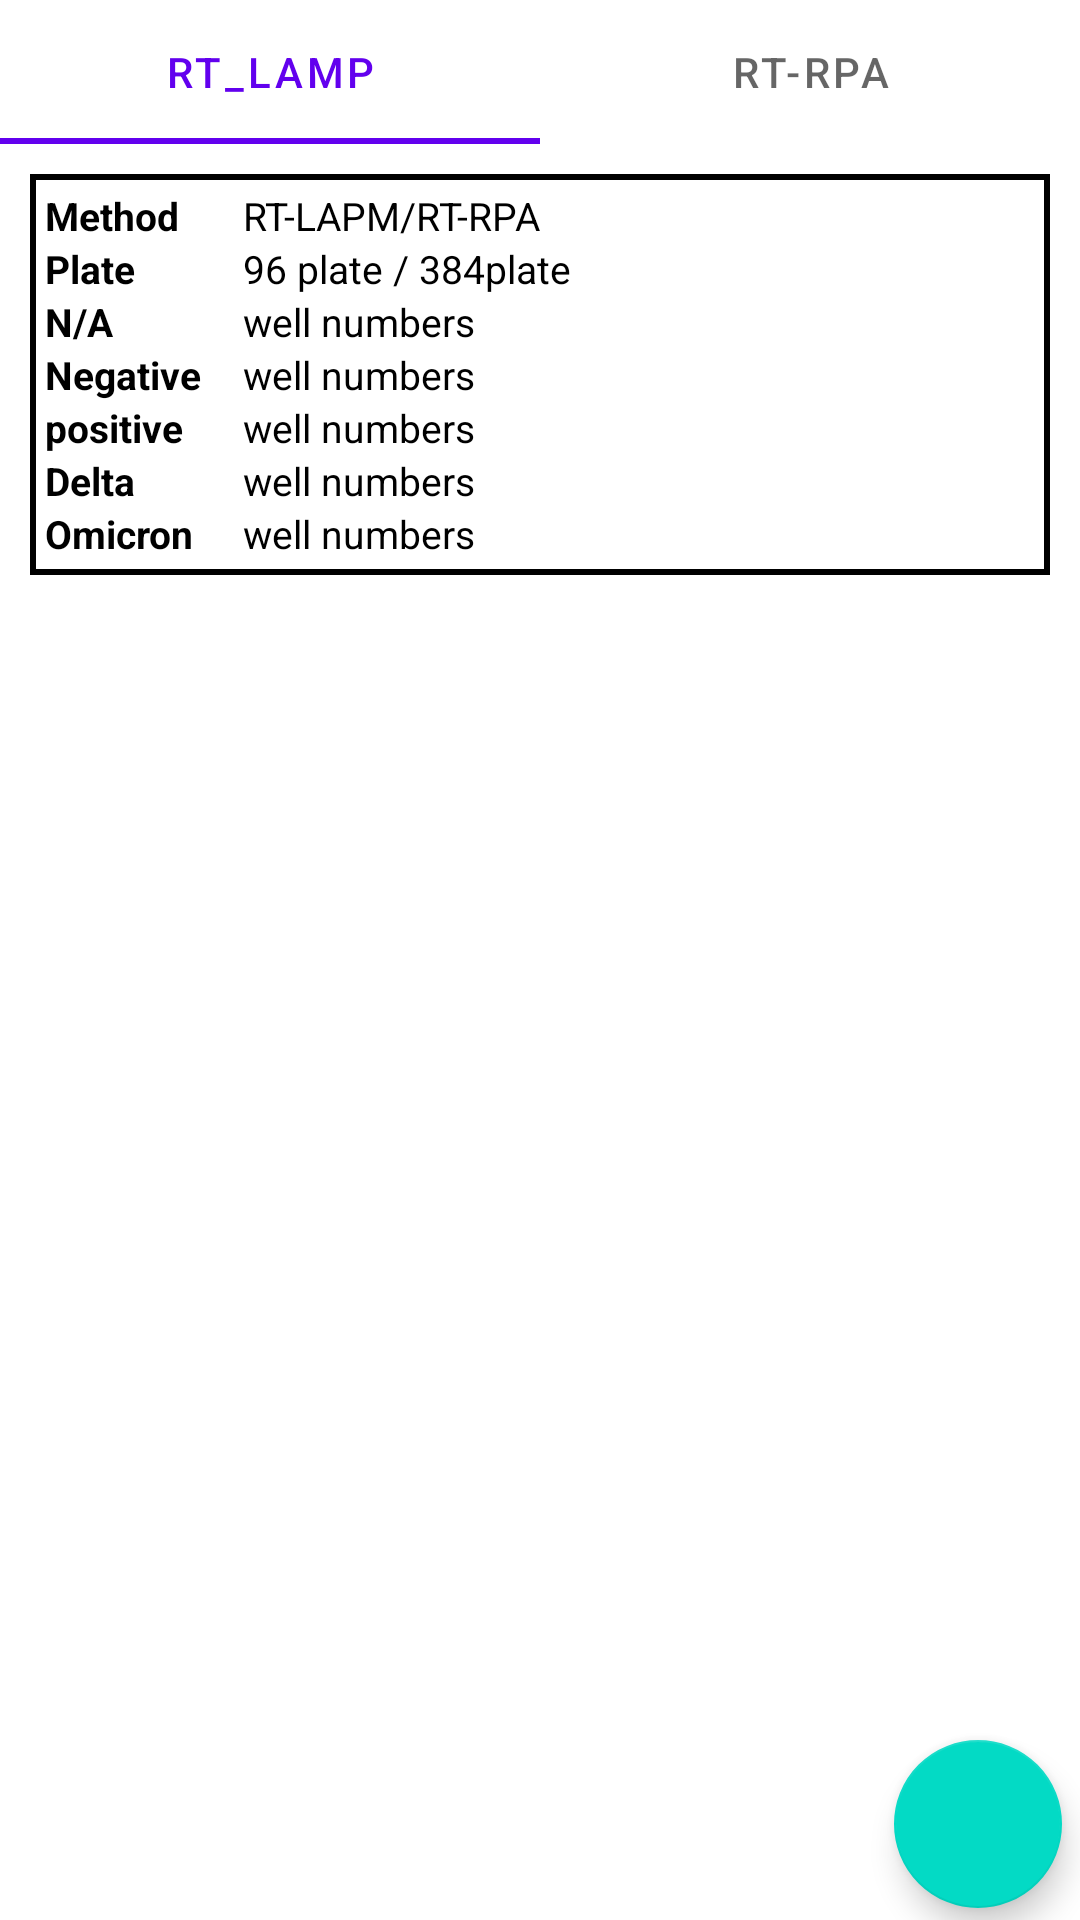

This screen was rendered from an Android layout file. Write that file and the resources it references.
<!-- AndroidManifest.xml: application theme Theme.ResearchResult -->
<!-- res/layout/activity_result.xml -->
<?xml version="1.0" encoding="utf-8"?>
<androidx.constraintlayout.widget.ConstraintLayout xmlns:android="http://schemas.android.com/apk/res/android"
    xmlns:app="http://schemas.android.com/apk/res-auto"
    xmlns:tools="http://schemas.android.com/tools"
    android:layout_width="match_parent"
    android:layout_height="match_parent"
    tools:context=".ResultActivity">

    <com.google.android.material.tabs.TabLayout
        android:id="@+id/tabLayout"
        android:layout_width="match_parent"
        android:layout_height="wrap_content"
        app:layout_constraintEnd_toEndOf="parent"
        app:layout_constraintHorizontal_bias="0.0"
        app:layout_constraintStart_toStartOf="parent"
        app:layout_constraintTop_toTopOf="parent">

        <com.google.android.material.tabs.TabItem
            android:id="@+id/result1"
            android:layout_width="wrap_content"
            android:layout_height="wrap_content"
            android:text="RT_LAMP" />

        <com.google.android.material.tabs.TabItem
            android:id="@+id/result2"
            android:layout_width="wrap_content"
            android:layout_height="wrap_content"
            android:text="RT-RPA" />
    </com.google.android.material.tabs.TabLayout>

    <LinearLayout
        android:id="@+id/linearLayout2"
        android:layout_width="match_parent"
        android:layout_height="wrap_content"
        app:layout_constraintEnd_toEndOf="parent"
        app:layout_constraintStart_toStartOf="parent"
        app:layout_constraintTop_toBottomOf="@+id/tabLayout"
        android:layout_margin="10dp"
        android:padding="5dp"
        android:background="@drawable/border"
        android:orientation="vertical">
        <LinearLayout
            android:layout_width="match_parent"
            android:layout_height="wrap_content"
            android:orientation="horizontal">
            <TextView
                android:layout_width="match_parent"
                android:layout_height="wrap_content"
                android:layout_weight="4"
                android:textSize="13sp"
                android:textColor="@color/black"
                android:text="Method"
                android:textStyle="bold"/>

            <TextView
                android:id="@+id/txt_method"
                android:layout_width="match_parent"
                android:layout_height="wrap_content"
                android:layout_weight="1"
                android:textSize="13sp"
                android:text="RT-LAPM/RT-RPA"
                android:textColor="@color/black"/>
        </LinearLayout>
        <LinearLayout
            android:layout_width="match_parent"
            android:layout_height="wrap_content"
            android:orientation="horizontal">
            <TextView
                android:layout_width="match_parent"
                android:layout_height="wrap_content"
                android:layout_weight="4"
                android:textSize="13sp"
                android:textColor="@color/black"
                android:text="Plate"
                android:textStyle="bold"/>

            <TextView
                android:id="@+id/txt_plate"
                android:layout_width="match_parent"
                android:layout_height="wrap_content"
                android:layout_weight="1"
                android:textSize="13sp"
                android:text="96 plate / 384plate"
                android:textColor="@color/black"/>
        </LinearLayout>
        <LinearLayout
            android:layout_width="match_parent"
            android:layout_height="wrap_content"
            android:orientation="horizontal">
            <TextView
                android:layout_width="match_parent"
                android:layout_height="wrap_content"
                android:layout_weight="4"
                android:textSize="13sp"
                android:textColor="@color/black"
                android:text="N/A"
                android:textStyle="bold"/>

            <TextView
                android:id="@+id/txt_NA"
                android:layout_width="match_parent"
                android:layout_height="wrap_content"
                android:layout_weight="1"
                android:textSize="13sp"
                android:text="well numbers"
                android:textColor="@color/black"/>
        </LinearLayout>
        <LinearLayout
            android:layout_width="match_parent"
            android:layout_height="wrap_content"
            android:orientation="horizontal">
            <TextView
                android:layout_width="match_parent"
                android:layout_height="wrap_content"
                android:layout_weight="4"
                android:textSize="13sp"
                android:textColor="@color/black"
                android:text="Negative"
                android:textStyle="bold"/>

            <TextView
                android:id="@+id/txt_negative"
                android:layout_width="match_parent"
                android:layout_height="wrap_content"
                android:layout_weight="1"
                android:textSize="13sp"
                android:text="well numbers"
                android:textColor="@color/black"/>
        </LinearLayout>
        <LinearLayout
            android:layout_width="match_parent"
            android:layout_height="wrap_content"
            android:orientation="horizontal">
            <TextView
                android:layout_width="match_parent"
                android:layout_height="wrap_content"
                android:layout_weight="4"
                android:textSize="13sp"
                android:textColor="@color/black"
                android:text="positive"
                android:textStyle="bold"/>

            <TextView
                android:id="@+id/txt_positive"
                android:layout_width="match_parent"
                android:layout_height="wrap_content"
                android:layout_weight="1"
                android:textSize="13sp"
                android:text="well numbers"
                android:textColor="@color/black"/>
        </LinearLayout>
        <LinearLayout
            android:id="@+id/linear_delta"
            android:layout_width="match_parent"
            android:layout_height="wrap_content"
            android:orientation="horizontal">
            <TextView
                android:layout_width="match_parent"
                android:layout_height="wrap_content"
                android:layout_weight="4"
                android:textSize="13sp"
                android:textColor="@color/black"
                android:text="Delta"
                android:textStyle="bold"/>

            <TextView
                android:id="@+id/txt_delta"
                android:layout_width="match_parent"
                android:layout_height="wrap_content"
                android:layout_weight="1"
                android:textSize="13sp"
                android:text="well numbers"
                android:textColor="@color/black"/>
        </LinearLayout>
        <LinearLayout
            android:id="@+id/linear_omicron"
            android:layout_width="match_parent"
            android:layout_height="wrap_content"
            android:orientation="horizontal">
            <TextView
                android:layout_width="match_parent"
                android:layout_height="wrap_content"
                android:layout_weight="4"
                android:textSize="13sp"
                android:textColor="@color/black"
                android:text="Omicron"
                android:textStyle="bold"/>

            <TextView
                android:id="@+id/txt_omicron"
                android:layout_width="match_parent"
                android:layout_height="wrap_content"
                android:layout_weight="1"
                android:textSize="13sp"
                android:text="well numbers"
                android:textColor="@color/black"/>
        </LinearLayout>

    </LinearLayout>

    <androidx.recyclerview.widget.RecyclerView
        android:id="@+id/recyclerview"
        android:layout_width="match_parent"
        android:layout_height="0dp"
        app:layout_constraintBottom_toBottomOf="parent"
        app:layout_constraintEnd_toEndOf="parent"
        app:layout_constraintStart_toStartOf="parent"
        app:layout_constraintTop_toBottomOf="@+id/linearLayout2" />

    <com.google.android.material.floatingactionbutton.FloatingActionButton
        android:id="@+id/btn_download"
        android:layout_width="wrap_content"
        android:layout_height="wrap_content"
        android:layout_marginBottom="4dp"
        android:src="@drawable/ic_baseline_download_24"
        app:layout_constraintBottom_toBottomOf="parent"
        app:layout_constraintEnd_toEndOf="parent"
        app:layout_constraintHorizontal_bias="0.98"
        app:layout_constraintStart_toStartOf="parent" />
</androidx.constraintlayout.widget.ConstraintLayout>
<!-- resources referenced by this layout -->
<resources>
  <color name="black">#FF000000</color>
  <!-- drawable border (drawable) -->
  <?xml version="1.0" encoding="utf-8"?>
  <shape xmlns:android="http://schemas.android.com/apk/res/android">
      <solid android:color="#ffffff"/>
      <stroke android:width="2dp" android:color="@color/black"/>
      <padding android:left="1dp" android:top="1dp" android:bottom="1dp" android:right="1dp"/>
  </shape>
  <style name="Theme.ResearchResult" parent="Theme.MaterialComponents.Light.NoActionBar">
          
          <item name="colorPrimary">@color/purple_500</item>
          <item name="colorPrimaryVariant">@color/purple_700</item>
          <item name="colorOnPrimary">@color/white</item>
          
          <item name="colorSecondary">@color/teal_200</item>
          <item name="colorSecondaryVariant">@color/teal_700</item>
          <item name="colorOnSecondary">@color/black</item>
          
          <item name="android:statusBarColor" tools:targetApi="l">?attr/colorPrimaryVariant</item>
          
      </style>
  <color name="purple_500">#FF6200EE</color>
  <color name="purple_700">#FF3700B3</color>
  <color name="white">#FFFFFFFF</color>
  <color name="teal_200">#FF03DAC5</color>
  <color name="teal_700">#FF018786</color>
</resources>
